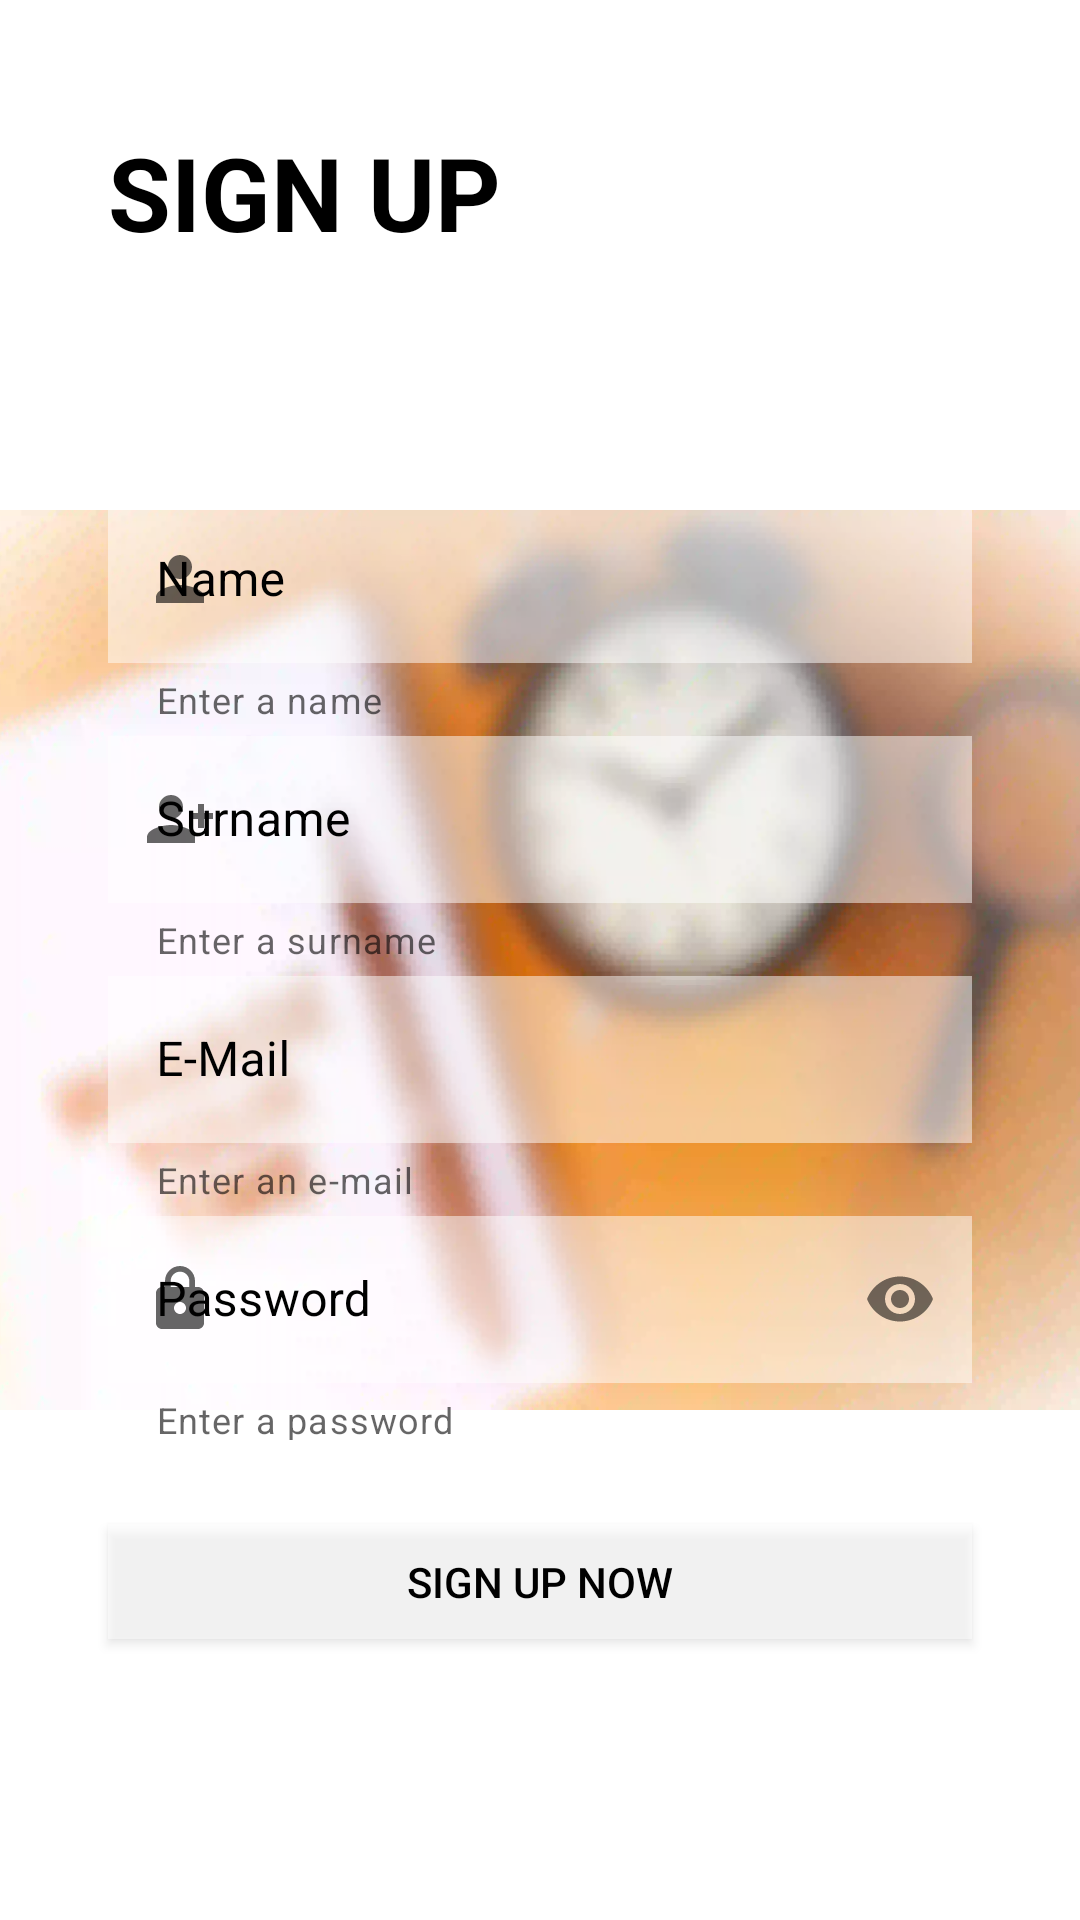

This screen was rendered from an Android layout file. Write that file and the resources it references.
<!-- AndroidManifest.xml: application theme Theme.MyNotebook.WithActionBar -->
<!-- res/layout/fragment_sign_up.xml -->
<?xml version="1.0" encoding="utf-8"?>
<androidx.constraintlayout.widget.ConstraintLayout
    xmlns:android="http://schemas.android.com/apk/res/android"
    xmlns:app="http://schemas.android.com/apk/res-auto"
    xmlns:tools="http://schemas.android.com/tools"
    android:layout_width="match_parent"
    android:layout_height="match_parent"

    tools:context=".views.signup.SignUpFragment">
    <ImageView
        android:layout_width="400dp"
        android:layout_height="300dp"
        android:background="@drawable/time_background"
        app:layout_constraintBottom_toBottomOf="parent"
        app:layout_constraintEnd_toEndOf="parent"
        app:layout_constraintStart_toStartOf="parent"
        app:layout_constraintTop_toTopOf="parent">

    </ImageView>


    <androidx.constraintlayout.widget.ConstraintLayout
      android:layout_width="match_parent"
      android:layout_height="match_parent">

        <com.google.android.material.textfield.TextInputLayout
            android:id="@+id/surnameSignUpLayout"
            style="@style/Widget.MaterialComponents.TextInputLayout.OutlinedBox"
            android:layout_width="0dp"
            android:layout_height="0dp"
            android:hint="@string/surname"
            android:textColorHint="#000000"
            app:helperText="@string/enteransurname"
            app:helperTextEnabled="true"
            app:hintAnimationEnabled="true"
            app:hintEnabled="true"
            app:hintTextColor="@color/black"
            app:layout_constraintEnd_toEndOf="parent"
            app:layout_constraintHeight_percent="0.125"
            app:layout_constraintStart_toStartOf="parent"
            app:layout_constraintTop_toBottomOf="@+id/nameSignUpLayout"
            app:layout_constraintWidth_percent="0.8"
            app:startIconDrawable="@drawable/ic_baseline_person_add_surname">

            <com.google.android.material.textfield.TextInputEditText
                android:id="@+id/surnameSignUpInput"
                android:layout_width="match_parent"
                android:layout_height="wrap_content"
                android:background="@android:drawable/screen_background_light_transparent"
                android:inputType="textPersonName"
                android:textColor="#000000"
                android:textColorHint="#000000" />
        </com.google.android.material.textfield.TextInputLayout>

        <TextView
            android:id="@+id/textViewForgotPassword"
            android:layout_width="0dp"
            android:layout_height="0dp"
            android:gravity="center|left"
            android:text="@string/signup"
            android:textColor="@color/black"
            android:textSize="34sp"
            android:textStyle="bold"
            app:layout_constraintHeight_percent="0.2"
            app:layout_constraintStart_toStartOf="@+id/nameSignUpLayout"
            app:layout_constraintTop_toTopOf="parent"
            app:layout_constraintWidth_percent="0.4" />

        <com.google.android.material.textfield.TextInputLayout
            android:id="@+id/nameSignUpLayout"
            style="@style/Widget.MaterialComponents.TextInputLayout.OutlinedBox"
            android:layout_width="0dp"
            android:layout_height="0dp"
            android:layout_marginTop="32dp"
            android:hint="@string/name"
            android:textColorHint="#000000"
            app:helperText="@string/enteranname"
            app:helperTextEnabled="true"
            app:hintAnimationEnabled="true"
            app:hintEnabled="true"
            app:hintTextColor="@color/black"
            app:layout_constraintEnd_toEndOf="parent"
            app:layout_constraintHeight_percent="0.125"
            app:layout_constraintStart_toStartOf="parent"
            app:layout_constraintTop_toBottomOf="@+id/textViewForgotPassword"
            app:layout_constraintWidth_percent="0.8"
            app:startIconDrawable="@drawable/ic_baseline_person_24">

            <com.google.android.material.textfield.TextInputEditText
                android:id="@+id/nameSignUpInput"
                android:layout_width="match_parent"
                android:layout_height="wrap_content"
                android:background="@android:drawable/screen_background_light_transparent"
                android:inputType="textPersonName"
                android:textColor="#000000"
                android:textColorHint="#000000" />
        </com.google.android.material.textfield.TextInputLayout>

        <com.google.android.material.textfield.TextInputLayout
            android:id="@+id/emailSignUpLayout"
            style="@style/Widget.MaterialComponents.TextInputLayout.OutlinedBox"
            android:layout_width="0dp"
            android:layout_height="0dp"
            android:hint="@string/email"
            android:textColorHint="#000000"
            app:helperText="@string/enteranmail"
            app:helperTextEnabled="true"
            app:hintAnimationEnabled="true"
            app:hintEnabled="true"
            app:hintTextColor="@color/black"
            app:layout_constraintEnd_toEndOf="parent"
            app:layout_constraintHeight_percent="0.125"
            app:layout_constraintStart_toStartOf="parent"
            app:layout_constraintTop_toBottomOf="@+id/surnameSignUpLayout"
            app:layout_constraintWidth_percent="0.8"
            app:startIconDrawable="@drawable/email">

            <com.google.android.material.textfield.TextInputEditText
                android:id="@+id/emailSignUpInput"
                android:layout_width="match_parent"
                android:layout_height="wrap_content"
                android:background="@android:drawable/screen_background_light_transparent"
                android:inputType="textEmailAddress"
                android:textColor="#000000"
                android:textColorHint="#000000" />
        </com.google.android.material.textfield.TextInputLayout>

        <com.google.android.material.textfield.TextInputLayout
            android:id="@+id/passwordSignUpLayout"
            style="@style/Widget.MaterialComponents.TextInputLayout.OutlinedBox"
            android:layout_width="0dp"
            android:layout_height="0dp"
            android:hint="@string/password"
            android:textColorHint="#000000"

            app:helperText="@string/enteranpassword"
            app:hintAnimationEnabled="true"
            app:hintEnabled="true"
            app:hintTextColor="#000000"
            app:layout_constraintEnd_toEndOf="parent"
            app:layout_constraintHeight_percent="0.125"
            app:layout_constraintStart_toStartOf="parent"
            app:layout_constraintTop_toBottomOf="@+id/emailSignUpLayout"
            app:layout_constraintWidth_percent="0.8"
            app:passwordToggleEnabled="true"
            app:startIconDrawable="@drawable/password">

            <com.google.android.material.textfield.TextInputEditText
                android:id="@+id/passwordSignUpInput"
                android:layout_width="match_parent"
                android:layout_height="wrap_content"
                android:background="@android:drawable/screen_background_light_transparent"
                android:inputType="textPassword"
                android:password="true"
                android:textColor="#000000"
                android:textColorHint="#000000" />
        </com.google.android.material.textfield.TextInputLayout>

        <androidx.appcompat.widget.AppCompatButton
            android:id="@+id/buttonSignUpNow"
            android:layout_width="0dp"
            android:layout_height="0dp"
            android:layout_marginTop="28dp"
            android:background="@android:drawable/screen_background_light_transparent"

            android:text="@string/signupnow"
            android:textColor="@color/black"
            app:layout_constraintEnd_toEndOf="parent"
            app:layout_constraintHeight_percent="0.06"
            app:layout_constraintStart_toStartOf="parent"
            app:layout_constraintTop_toBottomOf="@+id/passwordSignUpLayout"
            app:layout_constraintWidth_percent="0.8" />


    </androidx.constraintlayout.widget.ConstraintLayout>

</androidx.constraintlayout.widget.ConstraintLayout>
<!-- resources referenced by this layout -->
<resources>
  <color name="black">#FF000000</color>
  <!-- drawable ic_baseline_person_24 (drawable) -->
  <vector android:height="24dp" android:tint="#2A2A2A"
      android:viewportHeight="24" android:viewportWidth="24"
      android:width="24dp" xmlns:android="http://schemas.android.com/apk/res/android">
      <path android:fillColor="@android:color/white" android:pathData="M12,12c2.21,0 4,-1.79 4,-4s-1.79,-4 -4,-4 -4,1.79 -4,4 1.79,4 4,4zM12,14c-2.67,0 -8,1.34 -8,4v2h16v-2c0,-2.66 -5.33,-4 -8,-4z"/>
  </vector>
  <!-- drawable ic_baseline_person_add_surname (drawable) -->
  <vector android:height="24dp" android:tint="#2A2A2A"
      android:viewportHeight="24" android:viewportWidth="24"
      android:width="24dp" xmlns:android="http://schemas.android.com/apk/res/android">
      <path android:fillColor="@android:color/white" android:pathData="M13,8c0,-2.21 -1.79,-4 -4,-4S5,5.79 5,8s1.79,4 4,4S13,10.21 13,8zM15,10v2h3v3h2v-3h3v-2h-3V7h-2v3H15zM1,18v2h16v-2c0,-2.66 -5.33,-4 -8,-4S1,15.34 1,18z"/>
  </vector>
  <!-- drawable password (drawable) -->
  <vector android:height="24dp" android:tint="#FFA80D"
      android:viewportHeight="24" android:viewportWidth="24"
      android:width="24dp" xmlns:android="http://schemas.android.com/apk/res/android">
      <path android:fillColor="@android:color/white" android:pathData="M18,8h-1L17,6c0,-2.76 -2.24,-5 -5,-5S7,3.24 7,6v2L6,8c-1.1,0 -2,0.9 -2,2v10c0,1.1 0.9,2 2,2h12c1.1,0 2,-0.9 2,-2L20,10c0,-1.1 -0.9,-2 -2,-2zM12,17c-1.1,0 -2,-0.9 -2,-2s0.9,-2 2,-2 2,0.9 2,2 -0.9,2 -2,2zM15.1,8L8.9,8L8.9,6c0,-1.71 1.39,-3.1 3.1,-3.1 1.71,0 3.1,1.39 3.1,3.1v2z"/>
  </vector>
  <!-- drawable time_background: webp bitmap (drawable, 32650 bytes) -->
  <string name="email">E-Mail</string>
  <string name="enteranmail">Enter an e-mail</string>
  <string name="enteranname">Enter a name</string>
  <string name="enteranpassword">Enter a password</string>
  <string name="enteransurname">Enter a surname</string>
  <string name="name">Name</string>
  <string name="password">Password</string>
  <string name="signup">SIGN UP</string>
  <string name="signupnow">Sign Up Now</string>
  <string name="surname">Surname</string>
  <style name="Theme.MyNotebook.WithActionBar" parent="Theme.MaterialComponents.Light">
          <item name="colorPrimary">#FFA726</item>
          <item name="colorPrimaryVariant">#FFA726</item>
          <item name="colorOnPrimary">#FFA726</item>
          
          <item name="colorSecondary">@color/teal_200</item>
          <item name="colorSecondaryVariant">@color/teal_700</item>
          <item name="colorOnSecondary">@color/black</item>
          
          <item name="android:statusBarColor" tools:targetApi="l">?attr/colorPrimaryVariant</item>
          
          <item name="android:forceDarkAllowed" tools:targetApi="q">false</item>
  
      </style>
  <color name="teal_200">#FF03DAC5</color>
  <color name="teal_700">#FF018786</color>
</resources>
